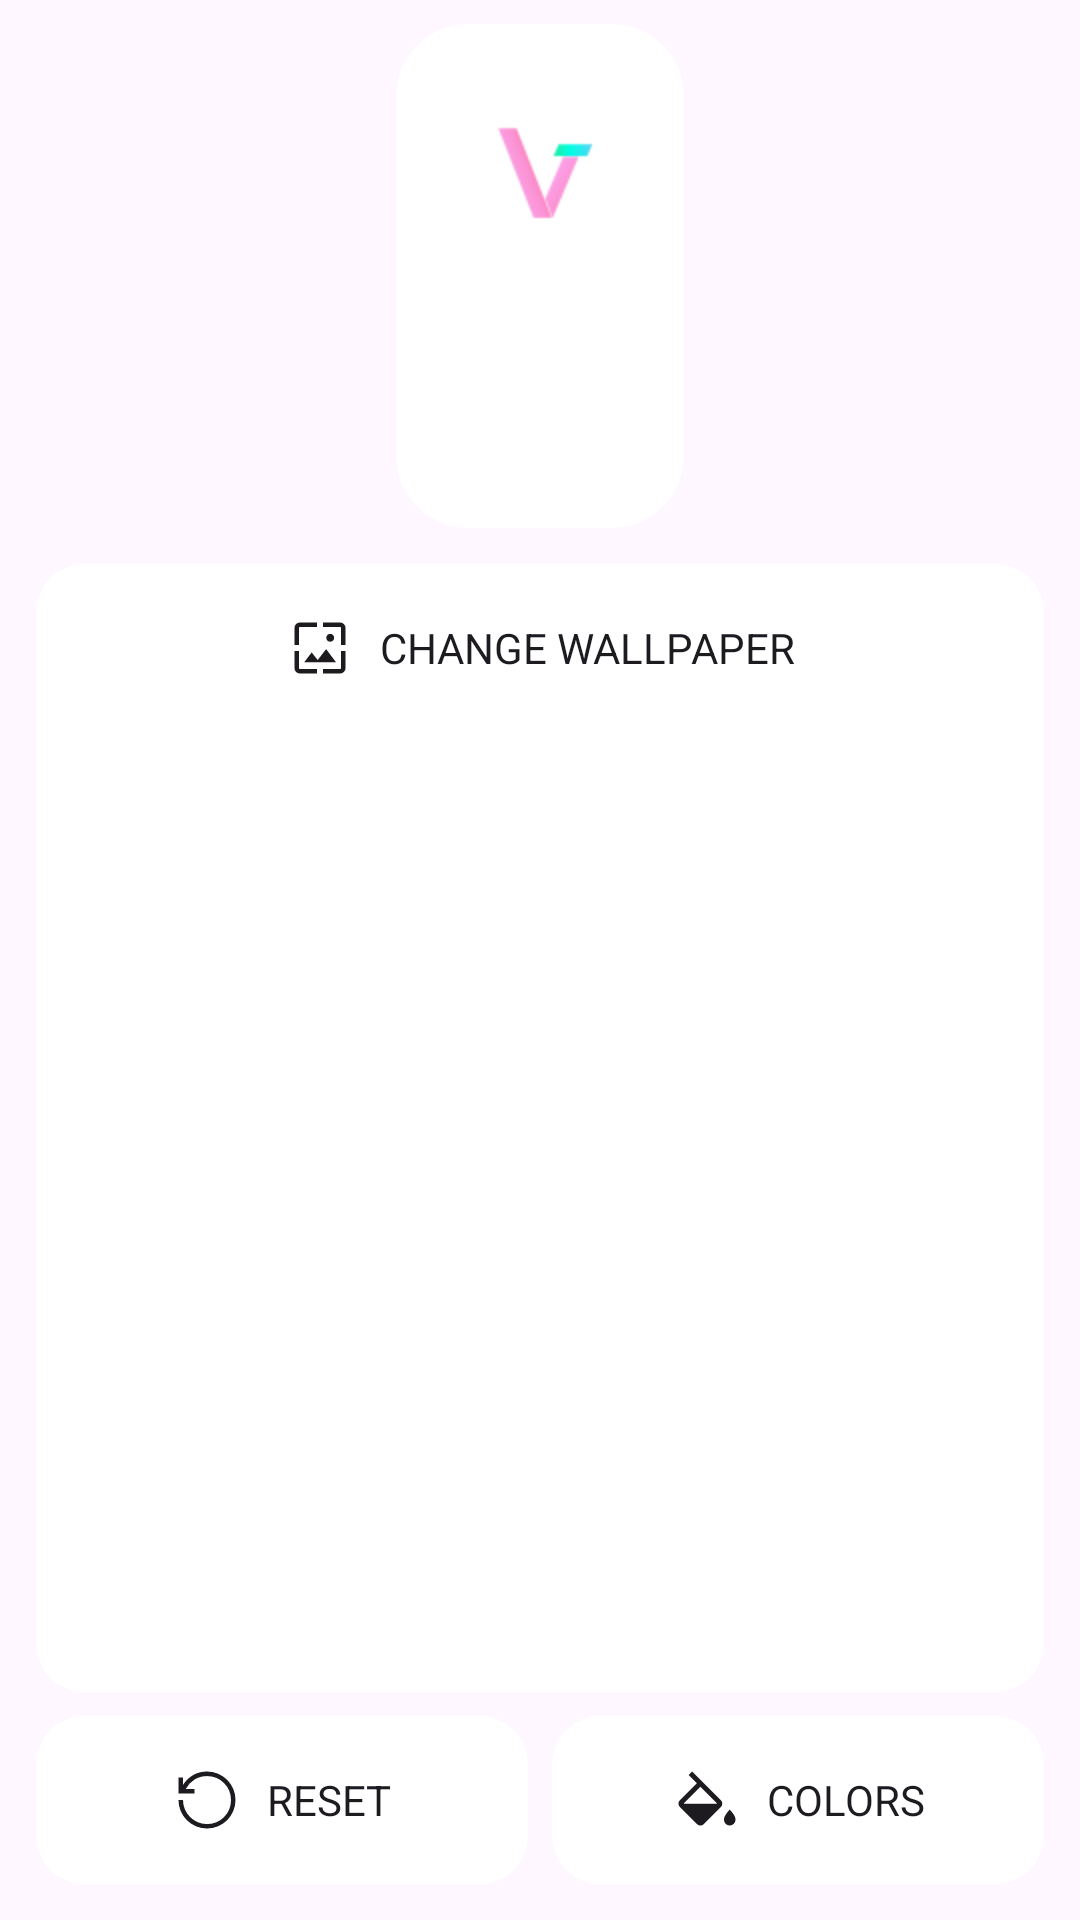

This screen was rendered from an Android layout file. Write that file and the resources it references.
<!-- AndroidManifest.xml: application theme Theme.App -->
<!-- res/layout/preference_wallpaper.xml -->
<?xml version="1.0" encoding="utf-8"?>
<androidx.appcompat.widget.LinearLayoutCompat xmlns:android="http://schemas.android.com/apk/res/android"
    xmlns:app="http://schemas.android.com/apk/res-auto"
    android:layout_width="match_parent"
    android:layout_height="wrap_content"
    android:background="?android:attr/colorBackground"
    android:gravity="top"
    android:orientation="vertical"
    android:padding="8dp">

    <androidx.appcompat.widget.LinearLayoutCompat
        android:layout_width="match_parent"
        android:layout_height="wrap_content"
        android:gravity="center"
        android:paddingBottom="8dp">

        <androidx.cardview.widget.CardView
            android:id="@+id/previewWallpaperCard"
            android:layout_width="96dp"
            android:layout_height="168dp"
            app:cardCornerRadius="24dp"
            app:cardElevation="0dp">

            <androidx.appcompat.widget.AppCompatImageView
                android:id="@+id/previewWallpaperView"
                android:layout_width="match_parent"
                android:layout_height="match_parent"
                android:layout_gravity="center_horizontal"
                android:adjustViewBounds="true"
                android:scaleType="fitXY" />

            <androidx.appcompat.widget.AppCompatImageView
                android:layout_width="48dp"
                android:layout_height="48dp"
                android:layout_gravity="center_horizontal"
                android:layout_marginVertical="24dp"
                android:adjustViewBounds="true"
                app:srcCompat="@drawable/app_logo" />
        </androidx.cardview.widget.CardView>
    </androidx.appcompat.widget.LinearLayoutCompat>

    <androidx.cardview.widget.CardView
        android:id="@+id/changeWallpaperCard"
        android:layout_width="match_parent"
        android:layout_height="wrap_content"
        android:layout_margin="4dp"
        android:layout_weight="1"
        android:clickable="true"
        android:focusable="true"
        android:foreground="?android:attr/selectableItemBackground"
        app:cardCornerRadius="16dp"
        app:cardElevation="0dp"
        app:contentPadding="16dp">

        <androidx.appcompat.widget.LinearLayoutCompat
            android:layout_width="match_parent"
            android:layout_height="wrap_content"
            android:gravity="center">

            <androidx.appcompat.widget.AppCompatImageView
                android:layout_width="24dp"
                android:layout_height="24dp"
                android:layout_marginEnd="8dp"
                android:adjustViewBounds="true"
                app:srcCompat="@drawable/wallpaper"
                app:tint="?android:attr/textColorPrimary" />

            <androidx.appcompat.widget.AppCompatTextView
                android:layout_width="wrap_content"
                android:layout_height="wrap_content"
                android:clickable="false"
                android:maxLines="1"
                android:text="@string/pref_start_page_wallpaper_title"
                android:textAllCaps="true"
                android:textColor="?android:attr/textColorPrimary" />
        </androidx.appcompat.widget.LinearLayoutCompat>
    </androidx.cardview.widget.CardView>

    <androidx.appcompat.widget.LinearLayoutCompat
        android:layout_width="match_parent"
        android:layout_height="wrap_content"
        android:gravity="center">

        <androidx.cardview.widget.CardView
            android:id="@+id/resetWallpaperCard"
            android:layout_width="match_parent"
            android:layout_height="wrap_content"
            android:layout_margin="4dp"
            android:layout_weight="1"
            android:clickable="true"
            android:focusable="true"
            android:foreground="?android:attr/selectableItemBackground"
            app:cardCornerRadius="16dp"
            app:cardElevation="0dp"
            app:contentPadding="16dp">

            <androidx.appcompat.widget.LinearLayoutCompat
                android:layout_width="match_parent"
                android:layout_height="wrap_content"
                android:gravity="center">

                <androidx.appcompat.widget.AppCompatImageView
                    android:layout_width="24dp"
                    android:layout_height="24dp"
                    android:layout_marginEnd="8dp"
                    android:adjustViewBounds="true"
                    app:srcCompat="@drawable/reset"
                    app:tint="?android:attr/textColorPrimary" />

                <androidx.appcompat.widget.AppCompatTextView
                    android:layout_width="wrap_content"
                    android:layout_height="wrap_content"
                    android:clickable="false"
                    android:maxLines="1"
                    android:text="@string/reset"
                    android:textAllCaps="true"
                    android:textColor="?android:attr/textColorPrimary" />
            </androidx.appcompat.widget.LinearLayoutCompat>
        </androidx.cardview.widget.CardView>

        <androidx.cardview.widget.CardView
            android:id="@+id/colorWallpaperCard"
            android:layout_width="match_parent"
            android:layout_height="wrap_content"
            android:layout_margin="4dp"
            android:layout_weight="1"
            android:clickable="true"
            android:focusable="true"
            android:foreground="?android:attr/selectableItemBackground"
            app:cardCornerRadius="16dp"
            app:cardElevation="0dp"
            app:contentPadding="16dp">

            <androidx.appcompat.widget.LinearLayoutCompat
                android:layout_width="match_parent"
                android:layout_height="wrap_content"
                android:gravity="center">

                <androidx.appcompat.widget.AppCompatImageView
                    android:layout_width="24dp"
                    android:layout_height="24dp"
                    android:layout_marginEnd="8dp"
                    android:adjustViewBounds="true"
                    app:srcCompat="@drawable/colors"
                    app:tint="?android:attr/textColorPrimary" />

                <androidx.appcompat.widget.AppCompatTextView
                    android:layout_width="wrap_content"
                    android:layout_height="wrap_content"
                    android:clickable="false"
                    android:maxLines="1"
                    android:text="@string/pref_start_page_colors_title"
                    android:textAllCaps="true"
                    android:textColor="?android:attr/textColorPrimary" />
            </androidx.appcompat.widget.LinearLayoutCompat>
        </androidx.cardview.widget.CardView>
    </androidx.appcompat.widget.LinearLayoutCompat>
</androidx.appcompat.widget.LinearLayoutCompat>
<!-- resources referenced by this layout -->
<resources>
  <!-- drawable colors (drawable) -->
  <?xml version="1.0" encoding="utf-8"?>
  <vector xmlns:android="http://schemas.android.com/apk/res/android"
      android:width="24dp"
      android:height="24dp"
      android:viewportWidth="960"
      android:viewportHeight="960">
    <path
        android:fillColor="@android:color/white"
        android:pathData="M346.77,800.77L119.23,573.23Q109.62,563.57 104.81,551.98Q100,540.38 100,527.88Q100,515.38 104.81,503.85Q109.62,492.31 119.23,482.69L345.39,257.15L234.77,148.08L281.38,99.62L664.5,483.11Q674.08,492.69 678.58,504.25Q683.08,515.81 683.08,528.34Q683.08,540.86 678.58,552.42Q674.08,563.98 664.46,573.62L437.31,800.77Q427.69,810.38 416.15,815.19Q404.62,820 392.12,820Q379.62,820 368.02,815.19Q356.43,810.38 346.77,800.77ZM391.85,303.61L175.54,519.92Q173.23,522.23 172.46,524.54Q171.69,526.85 171.69,529.15L612,529.15Q612,526.85 611.23,524.54Q610.46,522.23 608.15,519.92L391.85,303.61ZM782.38,820Q750.23,820 728.31,797.4Q706.38,774.79 706.38,742Q706.38,717.69 717.77,695.61Q729.15,673.54 745,653.23L782.38,606.15L821.77,653.23Q837,673.54 848.69,695.61Q860.38,717.69 860.38,742Q860.38,774.79 837.46,797.4Q814.54,820 782.38,820Z"/>
  </vector>
  <!-- drawable reset (drawable) -->
  <?xml version="1.0" encoding="utf-8"?>
  <vector xmlns:android="http://schemas.android.com/apk/res/android"
      android:width="24dp"
      android:height="24dp"
      android:viewportWidth="960"
      android:viewportHeight="960">
    <path
        android:fillColor="@android:color/white"
        android:pathData="M480.07,860Q401.23,860 332.08,830.23Q262.92,800.46 211.47,749.23Q160.03,698.01 130.01,628.76Q100,559.51 100,480.77L160,480.77Q160,546.77 185.19,605.08Q210.38,663.38 253.88,706.88Q297.38,750.38 355.76,775.69Q414.14,801 480,801Q614,801 707,708Q800,615 800,481Q800,347 707,254Q614,161 480,161Q386.77,161 311.96,208.35Q237.15,255.69 197.08,333.08L313.08,333.08L313.08,393.08L100,393.08L100,180L160,180L160,279.62Q209.23,198.54 293.19,149.27Q377.15,100 480,100Q558.85,100 628.2,129.92Q697.55,159.84 748.85,211.13Q800.15,262.42 830.07,331.76Q860,401.1 860,479.93Q860,558.77 830.08,628.14Q800.16,697.51 748.87,748.82Q697.58,800.13 628.24,830.07Q558.9,860 480.07,860Z"/>
  </vector>
  <string name="pref_start_page_colors_title">Colors</string>
  <string name="pref_start_page_wallpaper_title">Change wallpaper</string>
  <string name="reset">Reset</string>
  <style name="Theme.App" parent="Theme.Material3.DayNight.NoActionBar">
          
          <item name="alertDialogTheme">@style/ThemeOverlay.Material3.MaterialAlertDialog</item>
          <item name="dialogCornerRadius">28dp</item>
  
          
          <item name="android:statusBarColor">@android:color/transparent</item>
          <item name="android:navigationBarColor">@android:color/transparent</item>
  
          
          <item name="snackbarStyle">@style/Theme.App.SnackBarStyle</item>
          <item name="snackbarTextViewStyle">@style/Theme.App.SnackBarStyle.TextView</item>
          <item name="snackbarButtonStyle">@style/Theme.App.SnackBarStyle.Button</item>
      </style>
  <style name="Theme.App.SnackBarStyle" parent="Widget.Material3.Snackbar">
          <item name="android:backgroundTint">?attr/colorSecondaryContainer</item>
      </style>
  <style name="Theme.App.SnackBarStyle.TextView" parent="Widget.Material3.Snackbar.TextView">
          <item name="android:textColor">?attr/colorOnSecondaryContainer</item>
      </style>
  <style name="Theme.App.SnackBarStyle.Button" parent="Widget.Material3.Button.TextButton.Snackbar">
          <item name="android:textColor">?attr/colorPrimary</item>
      </style>
</resources>
